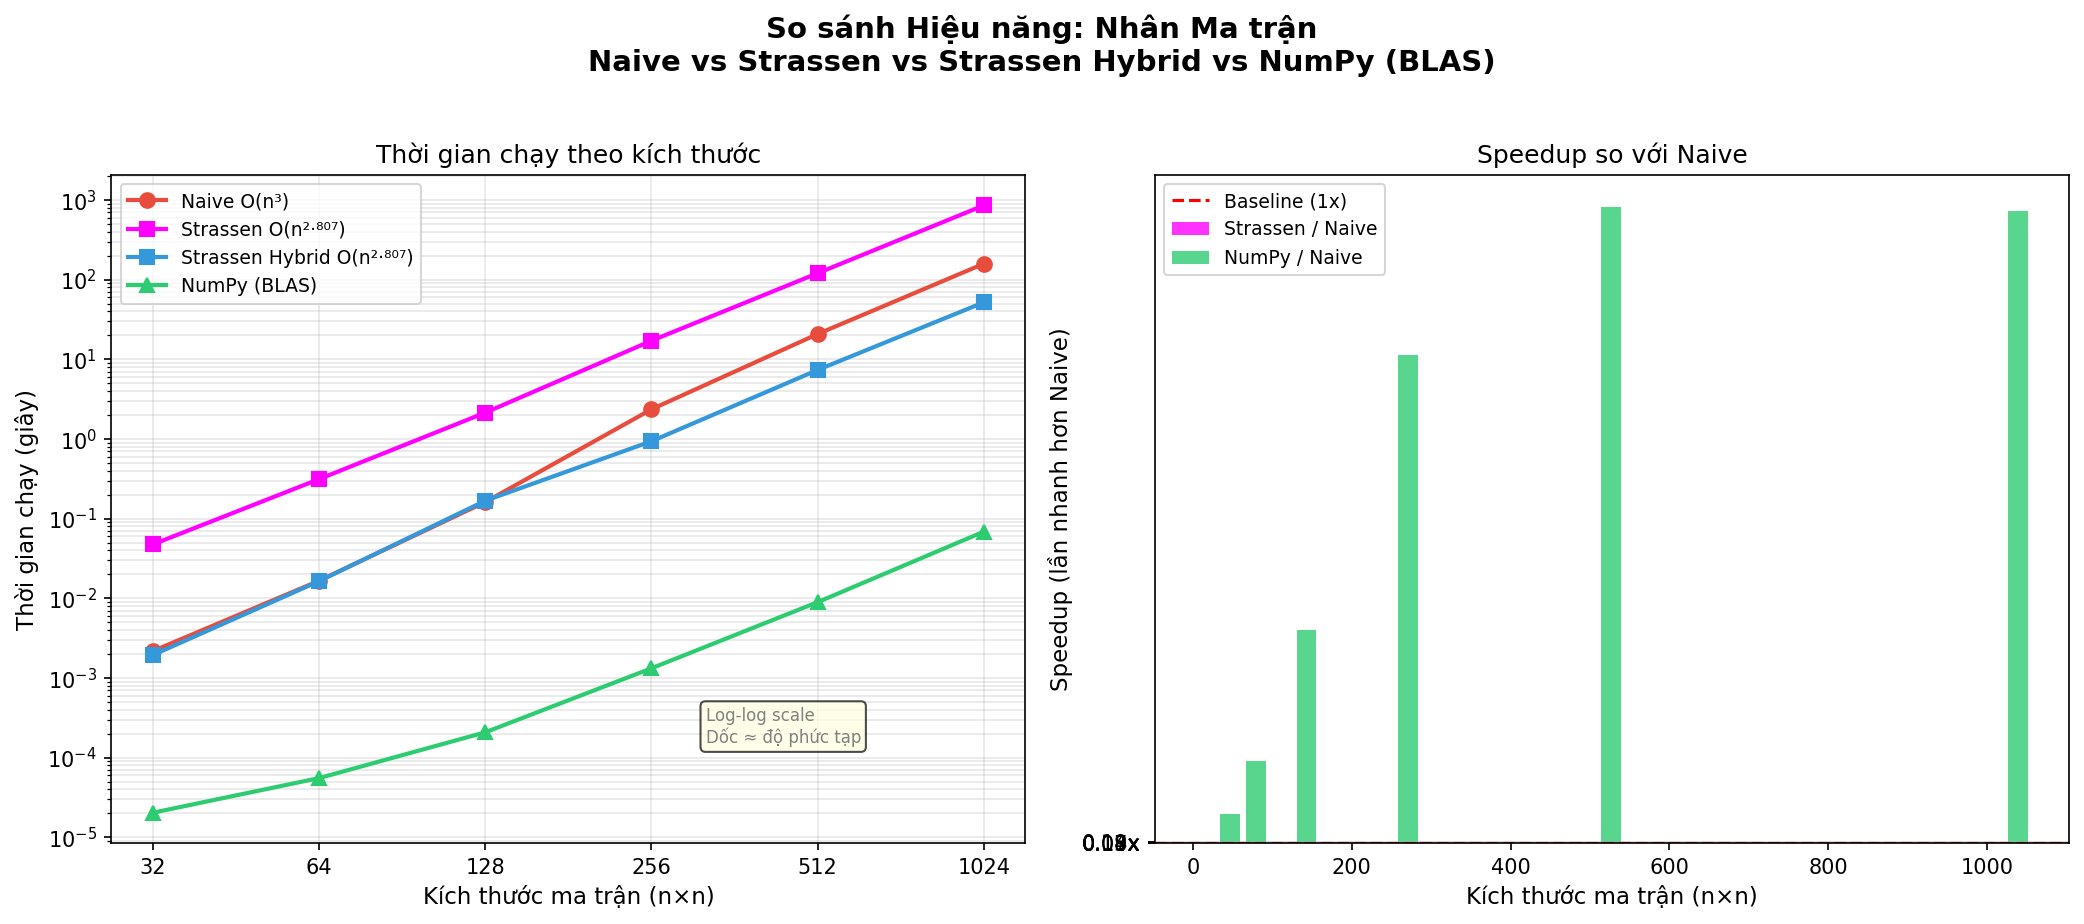

The table this chart was drawn from, first rows:
Kích thước (n), Naive (s), Strassen (s), Strassen Hybrid (s), NumPy (s), Speedup Strassen/Naive, Speedup Strassen_Hybrid/Naive, Speedup NumPy/Naive
32, 0.002181, 0.04758, 0.001946, 2.0413333307563637e-05, 0.05x, 1.121, 106.9
64, 0.01665, 0.3138, 0.01647, 5.55260006270449e-05, 0.05x, 1.011, 299.9
128, 0.1618, 2.144, 0.1681, 0.0002087, 0.08x, 0.9624, 775.5
256, 2.362, 17.13, 0.9383, 0.001326, 0.14x, 2.517, 1780
512, 20.8, 120.6, 7.365, 0.00897, 0.17x, 2.825, 2319
1024, 158.8, 856.3, 51.98, 0.06893, 0.19x, 3.054, 2303
